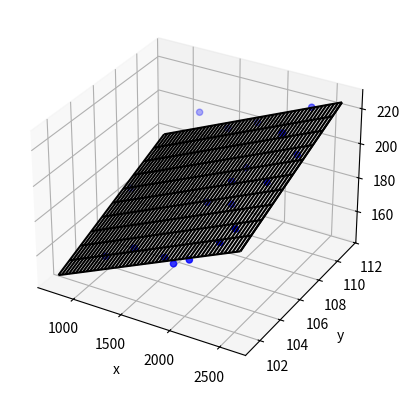

Generate this figure with matplotlib:
import matplotlib.pyplot as plt
import numpy as np

# Create random data.
# In your solution, you would provide your own xs, ys, and zs data.
xs = [874,1184,1184,1490,1490,1800,1800,1800,2050,2050,2050,2050,2350,2350,2350,1890,1890,2500,2500,2500] #distance
ys = [107, 102, 111, 102, 111, 111, 102, 106, 106, 106, 111, 102, 102, 108, 111, 109, 102, 102, 108, 105] #angle
zs = [170, 162, 200, 172, 195, 203, 172, 182, 198, 185, 200, 175, 190, 220, 220, 188, 170, 200, 210, 210] #speed


# plot raw data
plt.figure()
ax = plt.subplot(111, projection='3d')
ax.scatter(xs, ys, zs, color='b')

# do fit
tmp_A = []
tmp_b = []
for i in range(len(xs)):
    tmp_A.append([xs[i], ys[i], 1])
    tmp_b.append(zs[i])
b = np.matrix(tmp_b).T
A = np.matrix(tmp_A)

# Manual solution
fit = (A.T * A).I * A.T * b
errors = b - A * fit
residual = np.linalg.norm(errors)

# Or use Scipy
# from scipy.linalg import lstsq
# fit, residual, rnk, s = lstsq(A, b)

print("solution: %f x + %f y + %f = z" % (fit[0], fit[1], fit[2]))
print("errors: \n", errors)
print("residual:", residual)

# plot plane
xlim = ax.get_xlim()
ylim = ax.get_ylim()
X,Y = np.meshgrid(np.arange(xlim[0], xlim[1]),
                  np.arange(ylim[0], ylim[1]))
Z = np.zeros(X.shape)
for r in range(X.shape[0]):
    for c in range(X.shape[1]):
        Z[r,c] = fit[0] * X[r,c] + fit[1] * Y[r,c] + fit[2]
ax.plot_wireframe(X,Y,Z, color='k')

ax.set_xlabel('x')
ax.set_ylabel('y')
ax.set_zlabel('z')
plt.show()